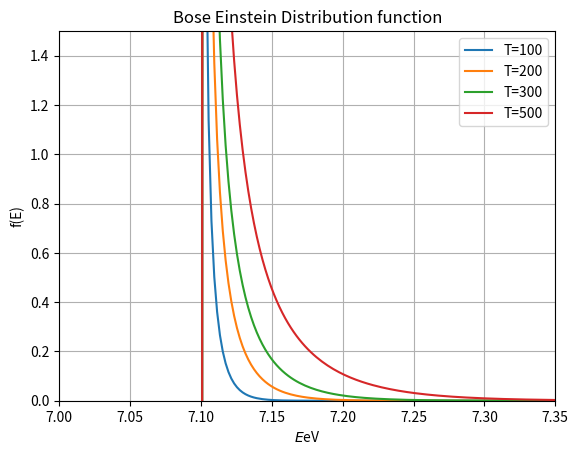

Recreate this plot in Python.
"""
[redacted]
[redacted]
Description  : Bose Einstein DISTRIBUTION
[redacted]
"""

import  numpy as np
import matplotlib.pyplot as plt

mu = 7.1
k = 8.6E-5

Temp = [100,200,300,500]

def f(e,T):
    return 1/(np.exp((e-mu)/(k*T))-1)

def g(e,T):
    return 4*np.pi*T

def n(e,T):
    return g(e,T)*f(e,T)

E = np.linspace(0,10,5000)
y= np.zeros(len(E))

for j in range(len(Temp)):
    y = f(E,Temp[j])
    plt.plot(E,y,label='T=%i'%Temp[j])
    plt.legend()
    plt.pause(2)

plt.xlim(7.00,7.35)
plt.ylim(0,1.5)
plt.xlabel('$E$eV')
plt.ylabel('f(E)')
plt.legend()
plt.grid(True)
plt.title('Bose Einstein Distribution function')
plt.savefig('BE.pdf')
plt.show()
